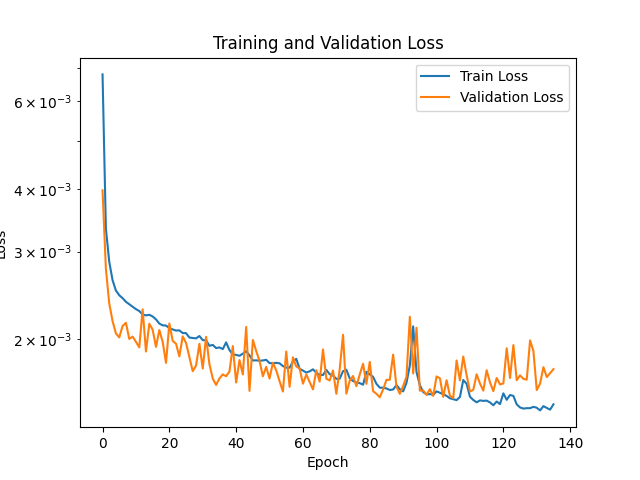

Data behind this chart, as committed beside it:
Epoch, Train Loss, Validation Loss
1, 0.006794, 0.003979
2, 0.003335, 0.00277
3, 0.002864, 0.002363
4, 0.002628, 0.002176
5, 0.002506, 0.002056
6, 0.002452, 0.002018
7, 0.002419, 0.002127
8, 0.002379, 0.002159
9, 0.002352, 0.002004
10, 0.002326, 0.002026
11, 0.0023, 0.001977
12, 0.002279, 0.001927
13, 0.002243, 0.002298
14, 0.002235, 0.001891
15, 0.00224, 0.00215
16, 0.002223, 0.002092
17, 0.002194, 0.001932
18, 0.002151, 0.002088
19, 0.002134, 0.001978
20, 0.002132, 0.001794
21, 0.002107, 0.002152
22, 0.002094, 0.001987
23, 0.002083, 0.00196
24, 0.002085, 0.001849
25, 0.002059, 0.002028
26, 0.002058, 0.001967
27, 0.002017, 0.001844
28, 0.002013, 0.001727
29, 0.002009, 0.001773
30, 0.002031, 0.001959
31, 0.001993, 0.001748
32, 0.001992, 0.002023
33, 0.001941, 0.001783
34, 0.00195, 0.001669
35, 0.001921, 0.001621
36, 0.001927, 0.00167
37, 0.001912, 0.001702
38, 0.001973, 0.001687
39, 0.001904, 0.001724
40, 0.001866, 0.00194
41, 0.001862, 0.001639
42, 0.001854, 0.001818
43, 0.001872, 0.001701
44, 0.001894, 0.002118
45, 0.001857, 0.001577
46, 0.001814, 0.001995
47, 0.001816, 0.001896
48, 0.001812, 0.001811
49, 0.001815, 0.001687
50, 0.00182, 0.001761
51, 0.001792, 0.001669
52, 0.001792, 0.001796
53, 0.001795, 0.001734
54, 0.001791, 0.001649
55, 0.001768, 0.001572
56, 0.001755, 0.001892
57, 0.001755, 0.001607
58, 0.001805, 0.001841
59, 0.001828, 0.001765
60, 0.001745, 0.001749
... 940 more rows
